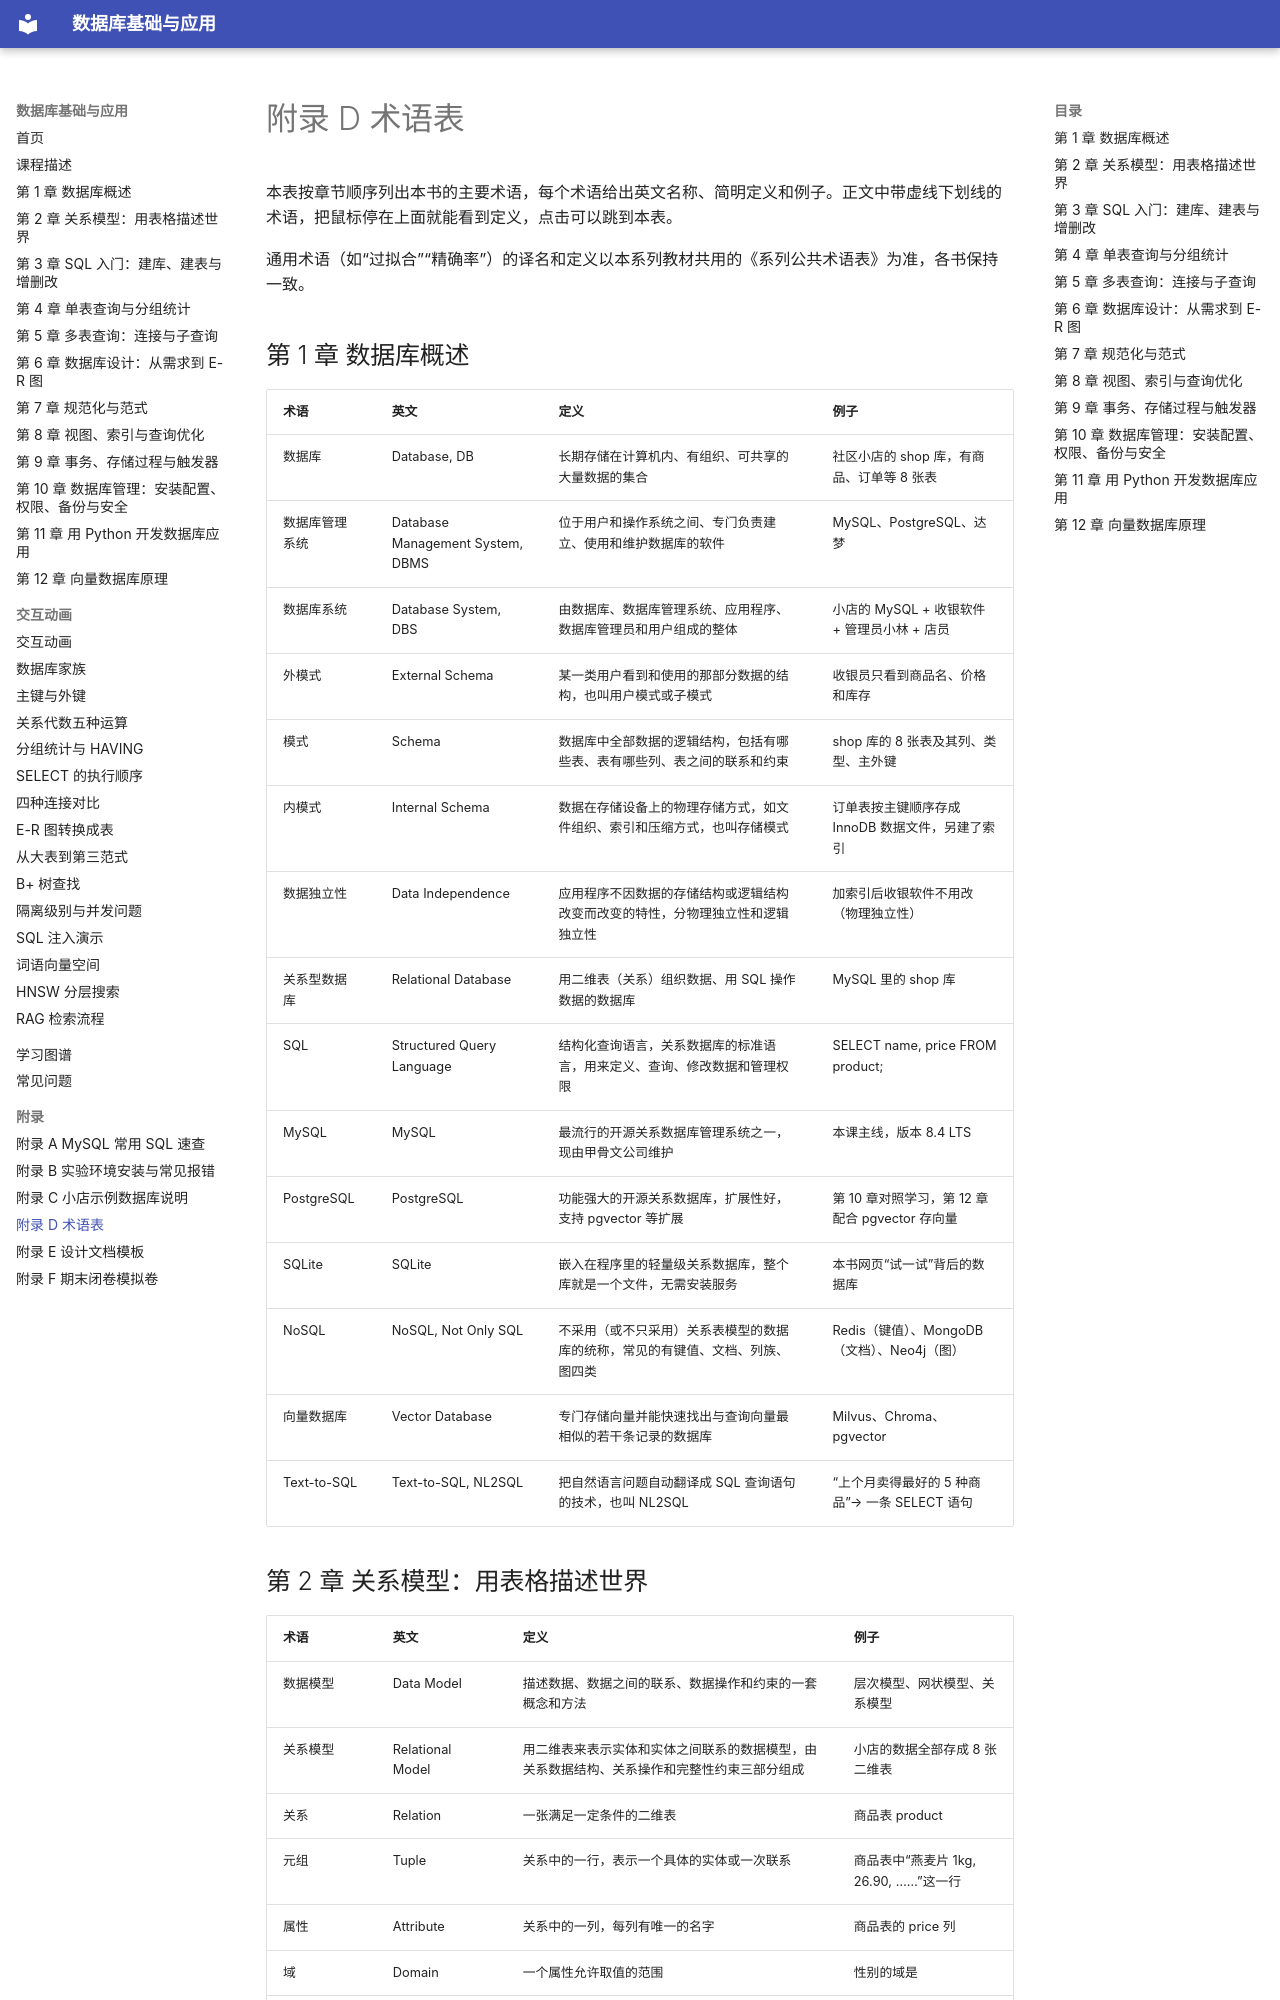

repository: MingziFu9/database-textbook · page: appendix/glossary/index.html · generator: mkdocs

---
title: 附录 D 术语表
description: 本书主要术语的中英文名称、简明定义和例子，按章节顺序排列
---

# 附录 D 术语表

本表按章节顺序列出本书的主要术语，每个术语给出英文名称、简明定义和例子。正文中带虚线下划线的术语，把鼠标停在上面就能看到定义，点击可以跳到本表。

通用术语（如“过拟合”“精确率”）的译名和定义以本系列教材共用的《系列公共术语表》为准，各书保持一致。

## 第 1 章 数据库概述

| 术语 | 英文 | 定义 | 例子 |
|---|---|---|---|
| <span id="g-数据库"></span>数据库 | Database, DB | 长期存储在计算机内、有组织、可共享的大量数据的集合 | 社区小店的 shop 库，有商品、订单等 8 张表 |
| <span id="g-数据库管理系统"></span>数据库管理系统 | Database Management System, DBMS | 位于用户和操作系统之间、专门负责建立、使用和维护数据库的软件 | MySQL、PostgreSQL、达梦 |
| <span id="g-数据库系统"></span>数据库系统 | Database System, DBS | 由数据库、数据库管理系统、应用程序、数据库管理员和用户组成的整体 | 小店的 MySQL + 收银软件 + 管理员小林 + 店员 |
| <span id="g-外模式"></span>外模式 | External Schema | 某一类用户看到和使用的那部分数据的结构，也叫用户模式或子模式 | 收银员只看到商品名、价格和库存 |
| <span id="g-模式"></span>模式 | Schema | 数据库中全部数据的逻辑结构，包括有哪些表、表有哪些列、表之间的联系和约束 | shop 库的 8 张表及其列、类型、主外键 |
| <span id="g-内模式"></span>内模式 | Internal Schema | 数据在存储设备上的物理存储方式，如文件组织、索引和压缩方式，也叫存储模式 | 订单表按主键顺序存成 InnoDB 数据文件，另建了索引 |
| <span id="g-数据独立性"></span>数据独立性 | Data Independence | 应用程序不因数据的存储结构或逻辑结构改变而改变的特性，分物理独立性和逻辑独立性 | 加索引后收银软件不用改（物理独立性） |
| <span id="g-关系型数据库"></span>关系型数据库 | Relational Database | 用二维表（关系）组织数据、用 SQL 操作数据的数据库 | MySQL 里的 shop 库 |
| <span id="g-SQL"></span>SQL | Structured Query Language | 结构化查询语言，关系数据库的标准语言，用来定义、查询、修改数据和管理权限 | SELECT name, price FROM product; |
| <span id="g-MySQL"></span>MySQL | MySQL | 最流行的开源关系数据库管理系统之一，现由甲骨文公司维护 | 本课主线，版本 8.4 LTS |
| <span id="g-PostgreSQL"></span>PostgreSQL | PostgreSQL | 功能强大的开源关系数据库，扩展性好，支持 pgvector 等扩展 | 第 10 章对照学习，第 12 章配合 pgvector 存向量 |
| <span id="g-SQLite"></span>SQLite | SQLite | 嵌入在程序里的轻量级关系数据库，整个库就是一个文件，无需安装服务 | 本书网页“试一试”背后的数据库 |
| <span id="g-NoSQL"></span>NoSQL | NoSQL, Not Only SQL | 不采用（或不只采用）关系表模型的数据库的统称，常见的有键值、文档、列族、图四类 | Redis（键值）、MongoDB（文档）、Neo4j（图） |
| <span id="g-向量数据库"></span>向量数据库 | Vector Database | 专门存储向量并能快速找出与查询向量最相似的若干条记录的数据库 | Milvus、Chroma、pgvector |
| <span id="g-Text-to-SQL"></span>Text-to-SQL | Text-to-SQL, NL2SQL | 把自然语言问题自动翻译成 SQL 查询语句的技术，也叫 NL2SQL | “上个月卖得最好的 5 种商品”→ 一条 SELECT 语句 |
